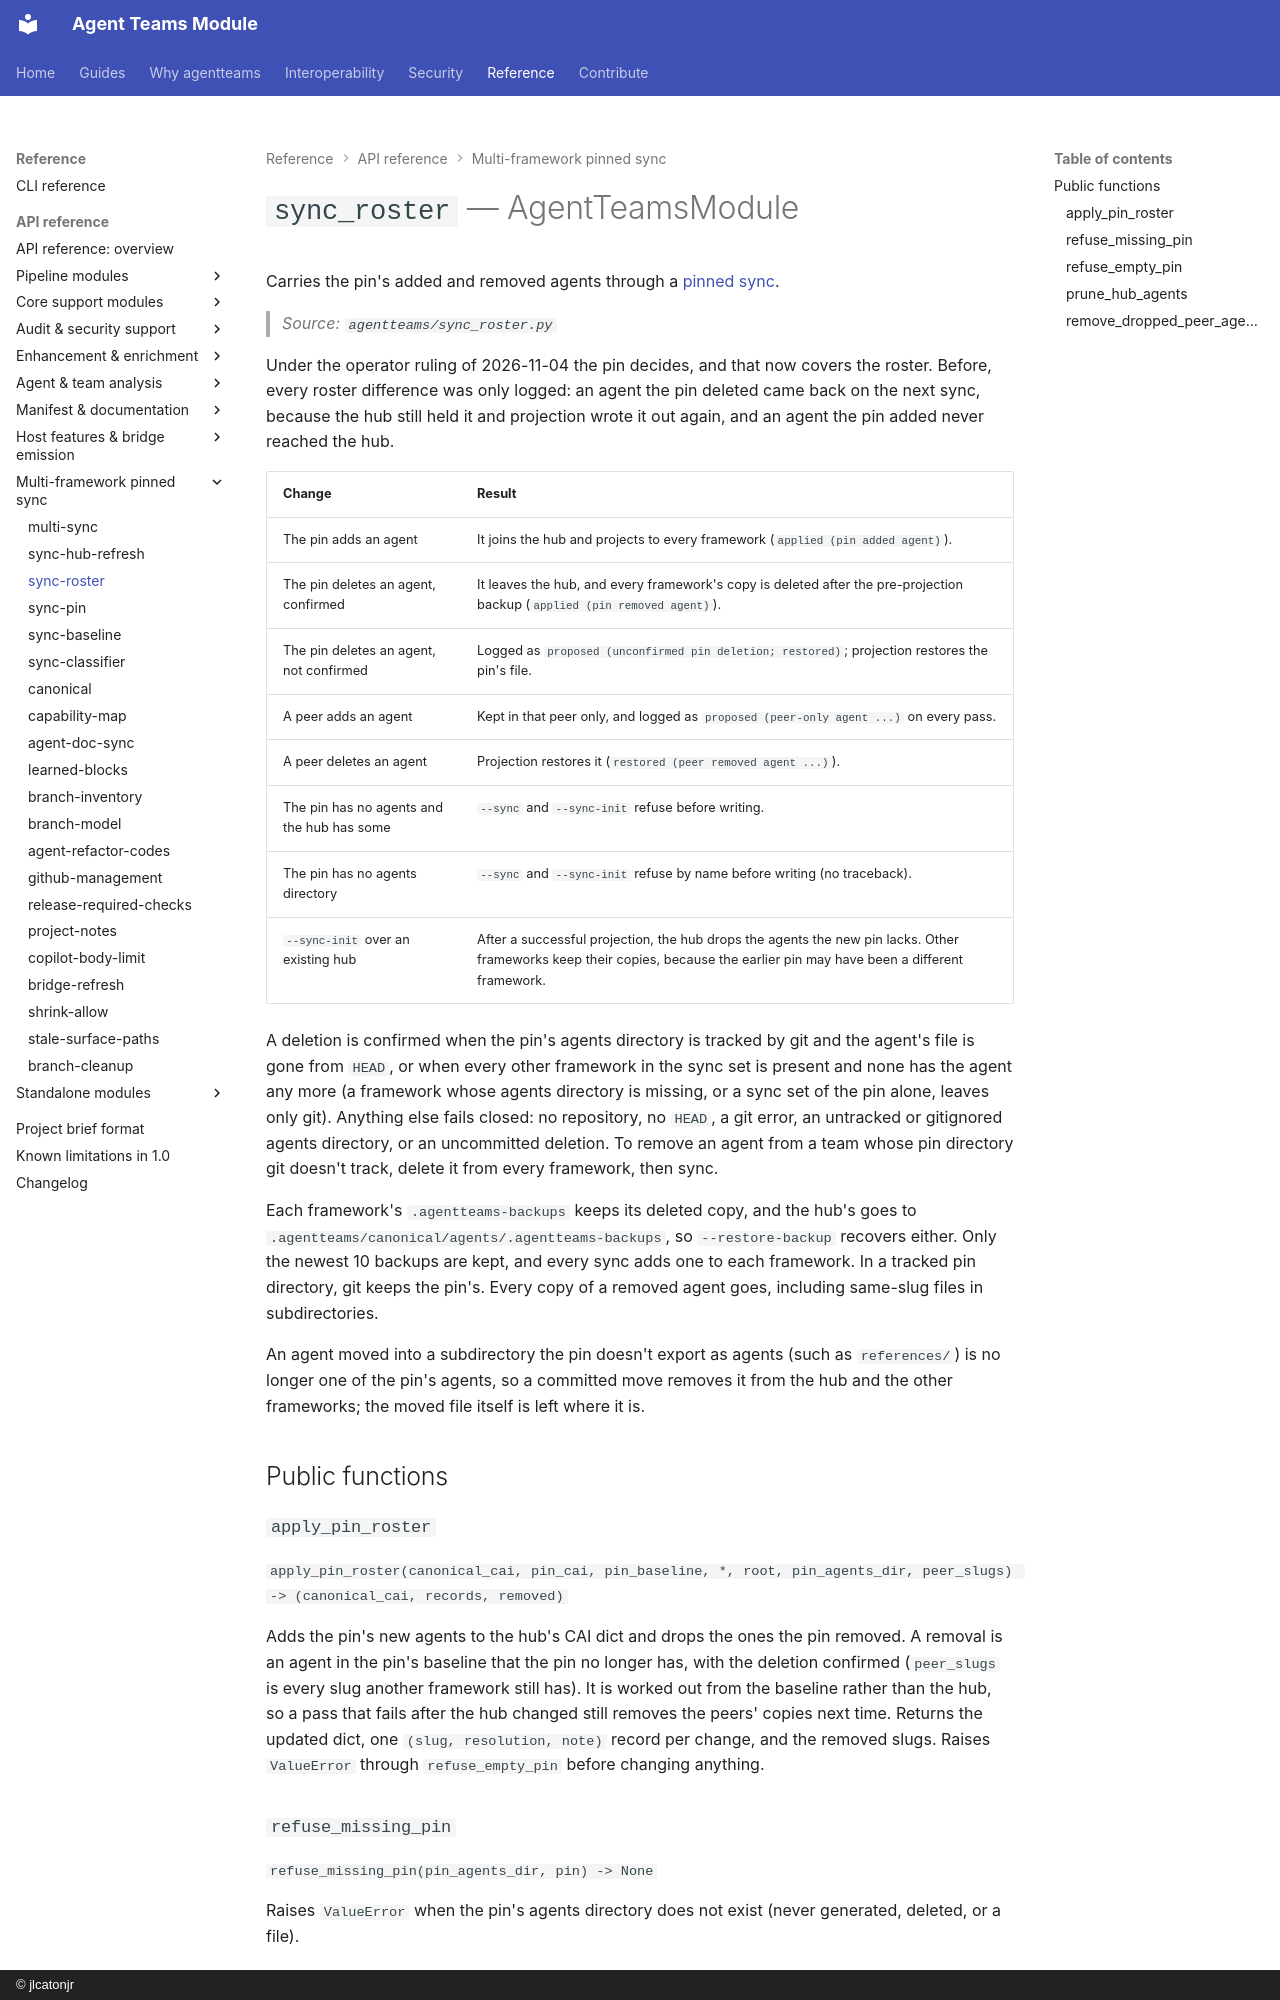

repository: jlcatonjr/agentteams · page: api-reference/sync-roster/index.html · generator: mkdocs · copyright: © jlcatonjr

# `sync_roster` — AgentTeamsModule

Carries the pin's added and removed agents through a [pinned sync](multi-sync.md).

> *Source: `agentteams/sync_roster.py`*

Under the operator ruling of 2026-11-04 the pin decides, and that now covers the roster. Before, every
roster difference was only logged: an agent the pin deleted came back on the next sync, because the
hub still held it and projection wrote it out again, and an agent the pin added never reached the hub.

| Change | Result |
|--------|--------|
| The pin adds an agent | It joins the hub and projects to every framework (`applied (pin added agent)`). |
| The pin deletes an agent, confirmed | It leaves the hub, and every framework's copy is deleted after the pre-projection backup (`applied (pin removed agent)`). |
| The pin deletes an agent, not confirmed | Logged as `proposed (unconfirmed pin deletion; restored)`; projection restores the pin's file. |
| A peer adds an agent | Kept in that peer only, and logged as `proposed (peer-only agent ...)` on every pass. |
| A peer deletes an agent | Projection restores it (`restored (peer removed agent ...)`). |
| The pin has no agents and the hub has some | `--sync` and `--sync-init` refuse before writing. |
| The pin has no agents directory | `--sync` and `--sync-init` refuse by name before writing (no traceback). |
| `--sync-init` over an existing hub | After a successful projection, the hub drops the agents the new pin lacks. Other frameworks keep their copies, because the earlier pin may have been a different framework. |

A deletion is confirmed when the pin's agents directory is tracked by git and the agent's file is gone
from `HEAD`, or when every other framework in the sync set is present and none has the agent any more (a
framework whose agents directory is missing, or a sync set of the pin alone, leaves only git). Anything
else fails closed: no
repository, no `HEAD`, a git error, an untracked or gitignored agents directory, or an uncommitted
deletion. To remove an agent from a team whose pin directory git doesn't track, delete it from every
framework, then sync.

Each framework's `.agentteams-backups` keeps its deleted copy, and the hub's goes to
`.agentteams/canonical/agents/.agentteams-backups`, so `--restore-backup` recovers either. Only the newest
10 backups are kept, and every sync adds one to each framework. In a tracked pin directory, git keeps the
pin's. Every copy of a removed agent goes, including same-slug files in subdirectories.

An agent moved into a subdirectory the pin doesn't export as agents (such as `references/`) is no longer
one of the pin's agents, so a committed move removes it from the hub and the other frameworks; the moved
file itself is left where it is.

## Public functions
